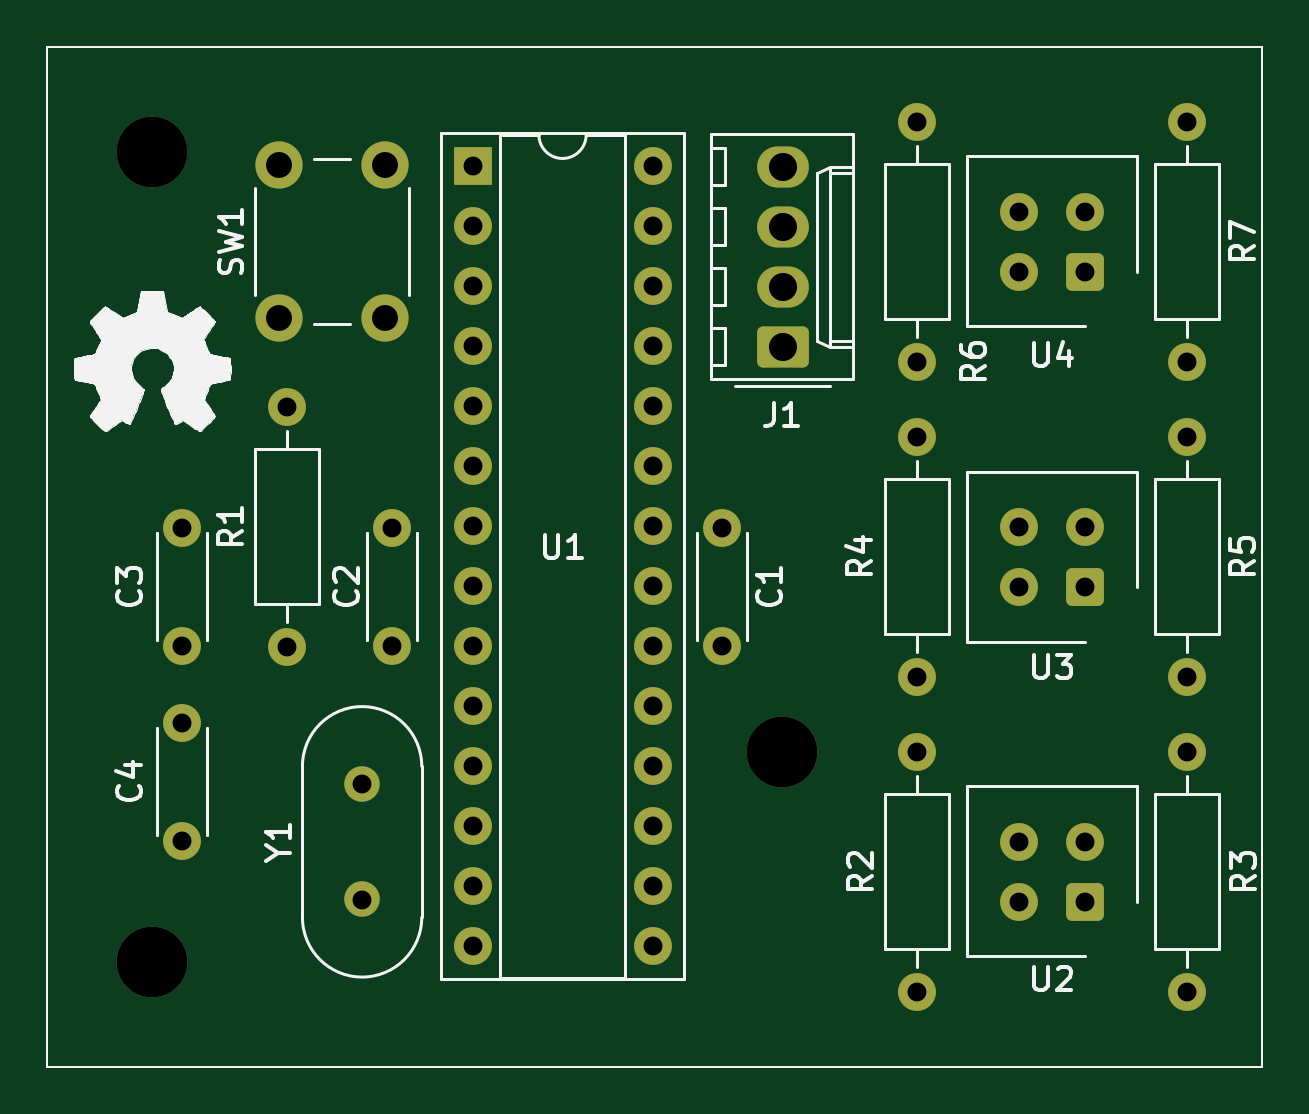
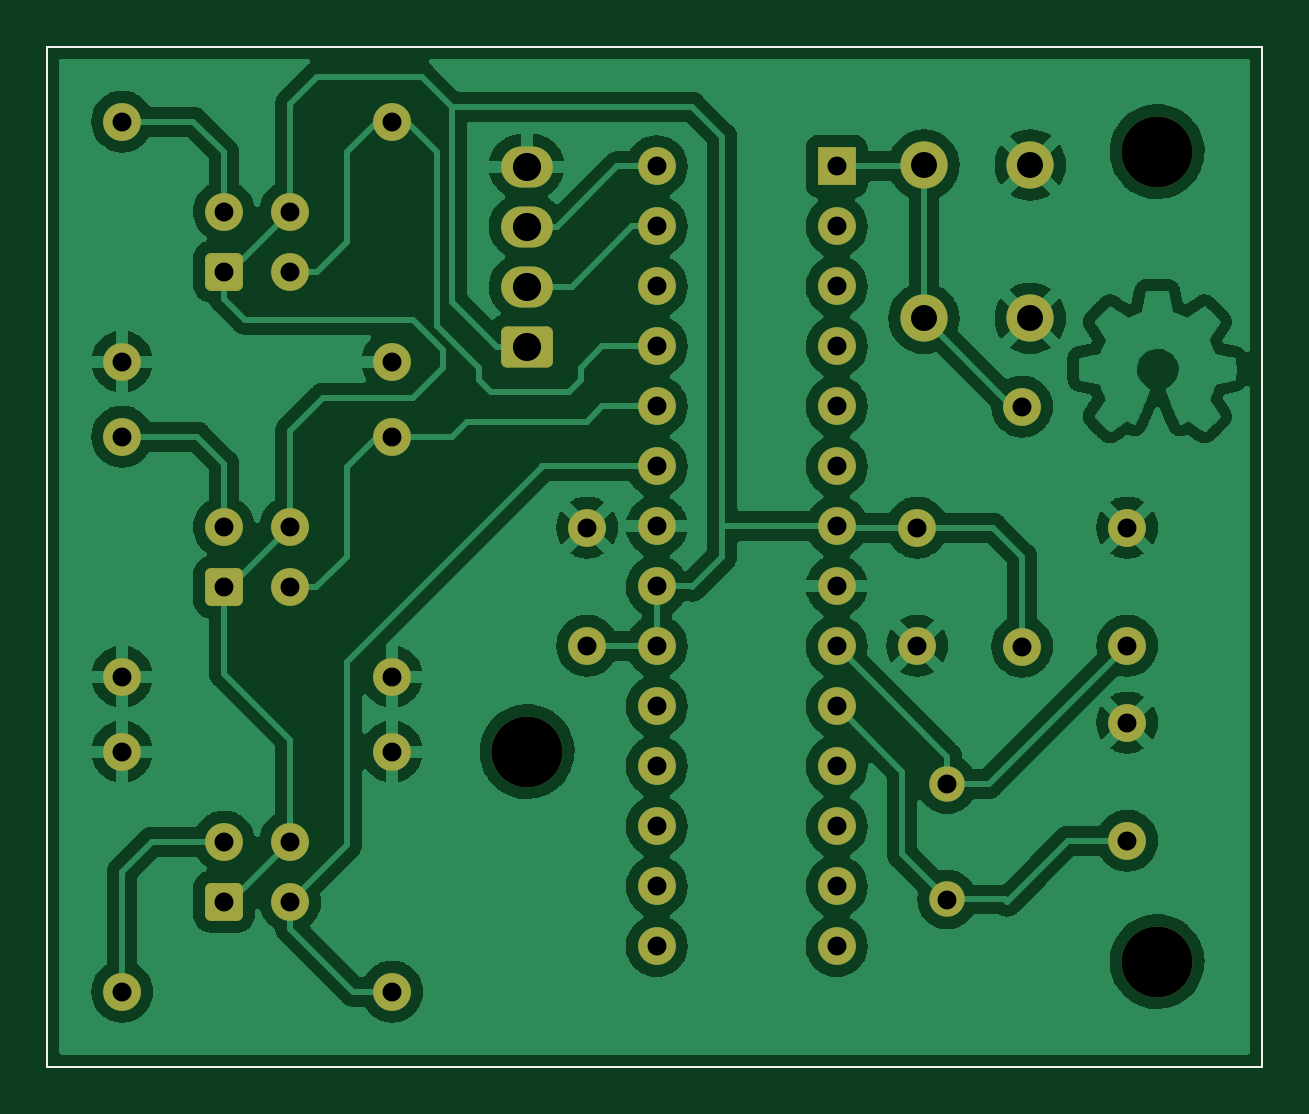
Circuit board: 11 layer files. Board 51.4 x 43.2 mm.
- bottom_copper: line-tracking-sensor-B_Cu.gbr (254434 bytes)
- bottom_mask: line-tracking-sensor-B_Mask.gbr (3958 bytes)
- paste: line-tracking-sensor-B_Paste.gbr (721 bytes)
- bottom_silk: line-tracking-sensor-B_Silkscreen.gbr (722 bytes)
- outline: line-tracking-sensor-Edge_Cuts.gbr (694 bytes)
- top_copper: line-tracking-sensor-F_Cu.gbr (6471 bytes)
- top_mask: line-tracking-sensor-F_Mask.gbr (3958 bytes)
- paste: line-tracking-sensor-F_Paste.gbr (721 bytes)
- top_silk: line-tracking-sensor-F_Silkscreen.gbr (49322 bytes)
- drill: line-tracking-sensor-NPTH.drl (384 bytes)
- drill: line-tracking-sensor-PTH.drl (1561 bytes)

=== bottom_copper: line-tracking-sensor-B_Cu.gbr (254434 bytes, source omitted) ===
=== bottom_mask: line-tracking-sensor-B_Mask.gbr ===
%TF.GenerationSoftware,KiCad,Pcbnew,6.0.0*%
%TF.CreationDate,2022-01-08T16:14:39+01:00*%
%TF.ProjectId,line-tracking-sensor,6c696e65-2d74-4726-9163-6b696e672d73,0.1.0*%
%TF.SameCoordinates,Original*%
%TF.FileFunction,Soldermask,Bot*%
%TF.FilePolarity,Negative*%
%FSLAX46Y46*%
G04 Gerber Fmt 4.6, Leading zero omitted, Abs format (unit mm)*
G04 Created by KiCad (PCBNEW 6.0.0) date 2022-01-08 16:14:39*
%MOMM*%
%LPD*%
G01*
G04 APERTURE LIST*
G04 Aperture macros list*
%AMRoundRect*
0 Rectangle with rounded corners*
0 $1 Rounding radius*
0 $2 $3 $4 $5 $6 $7 $8 $9 X,Y pos of 4 corners*
0 Add a 4 corners polygon primitive as box body*
4,1,4,$2,$3,$4,$5,$6,$7,$8,$9,$2,$3,0*
0 Add four circle primitives for the rounded corners*
1,1,$1+$1,$2,$3*
1,1,$1+$1,$4,$5*
1,1,$1+$1,$6,$7*
1,1,$1+$1,$8,$9*
0 Add four rect primitives between the rounded corners*
20,1,$1+$1,$2,$3,$4,$5,0*
20,1,$1+$1,$4,$5,$6,$7,0*
20,1,$1+$1,$6,$7,$8,$9,0*
20,1,$1+$1,$8,$9,$2,$3,0*%
G04 Aperture macros list end*
%TA.AperFunction,Profile*%
%ADD10C,0.100000*%
%TD*%
%ADD11C,1.600000*%
%ADD12RoundRect,0.249600X0.550400X0.550400X-0.550400X0.550400X-0.550400X-0.550400X0.550400X-0.550400X0*%
%ADD13C,3.000000*%
%ADD14C,1.500000*%
%ADD15R,1.600000X1.600000*%
%ADD16O,1.600000X1.600000*%
%ADD17C,2.000000*%
%ADD18RoundRect,0.250000X0.845000X-0.620000X0.845000X0.620000X-0.845000X0.620000X-0.845000X-0.620000X0*%
%ADD19O,2.190000X1.740000*%
G04 APERTURE END LIST*
D10*
X48577500Y-69850000D02*
X100012500Y-69850000D01*
X100012500Y-69850000D02*
X100012500Y-113030000D01*
X100012500Y-113030000D02*
X48577500Y-113030000D01*
X48577500Y-113030000D02*
X48577500Y-69850000D01*
D11*
%TO.C,U2*%
X89722500Y-106045000D03*
X89722500Y-103505000D03*
X92522500Y-103505000D03*
D12*
X92522500Y-106045000D03*
%TD*%
D13*
%TO.C,REF3*%
X53022500Y-74295000D03*
%TD*%
%TO.C,REF4*%
X53022500Y-108585000D03*
%TD*%
%TO.C,REF5*%
X79692500Y-99695000D03*
%TD*%
D14*
%TO.C,Y1*%
X61912500Y-105955000D03*
X61912500Y-101075000D03*
%TD*%
D12*
%TO.C,U4*%
X92522500Y-79375000D03*
D11*
X92522500Y-76835000D03*
X89722500Y-76835000D03*
X89722500Y-79375000D03*
%TD*%
%TO.C,U3*%
X89722500Y-92740000D03*
X89722500Y-90200000D03*
X92522500Y-90200000D03*
D12*
X92522500Y-92740000D03*
%TD*%
D15*
%TO.C,U1*%
X66587500Y-74915000D03*
D16*
X74207500Y-107935000D03*
X66587500Y-77455000D03*
X74207500Y-105395000D03*
X66587500Y-79995000D03*
X74207500Y-102855000D03*
X66587500Y-82535000D03*
X74207500Y-100315000D03*
X66587500Y-85075000D03*
X74207500Y-97775000D03*
X66587500Y-87615000D03*
X74207500Y-95235000D03*
X66587500Y-90155000D03*
X74207500Y-92695000D03*
X66587500Y-92695000D03*
X74207500Y-90155000D03*
X66587500Y-95235000D03*
X74207500Y-87615000D03*
X66587500Y-97775000D03*
X74207500Y-85075000D03*
X66587500Y-100315000D03*
X74207500Y-82535000D03*
X66587500Y-102855000D03*
X74207500Y-79995000D03*
X66587500Y-105395000D03*
X74207500Y-77455000D03*
X66587500Y-107935000D03*
X74207500Y-74915000D03*
%TD*%
D17*
%TO.C,SW1*%
X62892500Y-81355000D03*
X58392500Y-81355000D03*
X62892500Y-74855000D03*
X58392500Y-74855000D03*
%TD*%
D11*
%TO.C,R7*%
X96837500Y-73025000D03*
D16*
X96837500Y-83185000D03*
%TD*%
D11*
%TO.C,R6*%
X85407500Y-73025000D03*
D16*
X85407500Y-83185000D03*
%TD*%
D11*
%TO.C,R5*%
X96837500Y-86360000D03*
D16*
X96837500Y-96520000D03*
%TD*%
D11*
%TO.C,R4*%
X85407500Y-86360000D03*
D16*
X85407500Y-96520000D03*
%TD*%
D11*
%TO.C,R3*%
X96837500Y-109855000D03*
D16*
X96837500Y-99695000D03*
%TD*%
D11*
%TO.C,R2*%
X85407500Y-109855000D03*
D16*
X85407500Y-99695000D03*
%TD*%
D11*
%TO.C,R1*%
X58737500Y-95250000D03*
D16*
X58737500Y-85090000D03*
%TD*%
D18*
%TO.C,J1*%
X79712500Y-82550000D03*
D19*
X79712500Y-80010000D03*
X79712500Y-77470000D03*
X79712500Y-74930000D03*
%TD*%
D11*
%TO.C,C4*%
X54292500Y-103465000D03*
X54292500Y-98465000D03*
%TD*%
%TO.C,C3*%
X54292500Y-95210000D03*
X54292500Y-90210000D03*
%TD*%
%TO.C,C2*%
X63182500Y-90210000D03*
X63182500Y-95210000D03*
%TD*%
%TO.C,C1*%
X77152500Y-95210000D03*
X77152500Y-90210000D03*
%TD*%
M02*

=== paste: line-tracking-sensor-B_Paste.gbr ===
%TF.GenerationSoftware,KiCad,Pcbnew,6.0.0*%
%TF.CreationDate,2022-01-08T16:14:39+01:00*%
%TF.ProjectId,line-tracking-sensor,6c696e65-2d74-4726-9163-6b696e672d73,0.1.0*%
%TF.SameCoordinates,Original*%
%TF.FileFunction,Paste,Bot*%
%TF.FilePolarity,Positive*%
%FSLAX46Y46*%
G04 Gerber Fmt 4.6, Leading zero omitted, Abs format (unit mm)*
G04 Created by KiCad (PCBNEW 6.0.0) date 2022-01-08 16:14:39*
%MOMM*%
%LPD*%
G01*
G04 APERTURE LIST*
%TA.AperFunction,Profile*%
%ADD10C,0.100000*%
%TD*%
G04 APERTURE END LIST*
D10*
X48577500Y-69850000D02*
X100012500Y-69850000D01*
X100012500Y-69850000D02*
X100012500Y-113030000D01*
X100012500Y-113030000D02*
X48577500Y-113030000D01*
X48577500Y-113030000D02*
X48577500Y-69850000D01*
M02*

=== bottom_silk: line-tracking-sensor-B_Silkscreen.gbr ===
%TF.GenerationSoftware,KiCad,Pcbnew,6.0.0*%
%TF.CreationDate,2022-01-08T16:14:39+01:00*%
%TF.ProjectId,line-tracking-sensor,6c696e65-2d74-4726-9163-6b696e672d73,0.1.0*%
%TF.SameCoordinates,Original*%
%TF.FileFunction,Legend,Bot*%
%TF.FilePolarity,Positive*%
%FSLAX46Y46*%
G04 Gerber Fmt 4.6, Leading zero omitted, Abs format (unit mm)*
G04 Created by KiCad (PCBNEW 6.0.0) date 2022-01-08 16:14:39*
%MOMM*%
%LPD*%
G01*
G04 APERTURE LIST*
%TA.AperFunction,Profile*%
%ADD10C,0.100000*%
%TD*%
G04 APERTURE END LIST*
D10*
X48577500Y-69850000D02*
X100012500Y-69850000D01*
X100012500Y-69850000D02*
X100012500Y-113030000D01*
X100012500Y-113030000D02*
X48577500Y-113030000D01*
X48577500Y-113030000D02*
X48577500Y-69850000D01*
M02*

=== outline: line-tracking-sensor-Edge_Cuts.gbr ===
%TF.GenerationSoftware,KiCad,Pcbnew,6.0.0*%
%TF.CreationDate,2022-01-08T16:14:40+01:00*%
%TF.ProjectId,line-tracking-sensor,6c696e65-2d74-4726-9163-6b696e672d73,0.1.0*%
%TF.SameCoordinates,Original*%
%TF.FileFunction,Profile,NP*%
%FSLAX46Y46*%
G04 Gerber Fmt 4.6, Leading zero omitted, Abs format (unit mm)*
G04 Created by KiCad (PCBNEW 6.0.0) date 2022-01-08 16:14:40*
%MOMM*%
%LPD*%
G01*
G04 APERTURE LIST*
%TA.AperFunction,Profile*%
%ADD10C,0.100000*%
%TD*%
G04 APERTURE END LIST*
D10*
X48577500Y-69850000D02*
X100012500Y-69850000D01*
X100012500Y-69850000D02*
X100012500Y-113030000D01*
X100012500Y-113030000D02*
X48577500Y-113030000D01*
X48577500Y-113030000D02*
X48577500Y-69850000D01*
M02*

=== top_copper: line-tracking-sensor-F_Cu.gbr (6471 bytes, source omitted) ===
=== top_mask: line-tracking-sensor-F_Mask.gbr ===
%TF.GenerationSoftware,KiCad,Pcbnew,6.0.0*%
%TF.CreationDate,2022-01-08T16:14:39+01:00*%
%TF.ProjectId,line-tracking-sensor,6c696e65-2d74-4726-9163-6b696e672d73,0.1.0*%
%TF.SameCoordinates,Original*%
%TF.FileFunction,Soldermask,Top*%
%TF.FilePolarity,Negative*%
%FSLAX46Y46*%
G04 Gerber Fmt 4.6, Leading zero omitted, Abs format (unit mm)*
G04 Created by KiCad (PCBNEW 6.0.0) date 2022-01-08 16:14:39*
%MOMM*%
%LPD*%
G01*
G04 APERTURE LIST*
G04 Aperture macros list*
%AMRoundRect*
0 Rectangle with rounded corners*
0 $1 Rounding radius*
0 $2 $3 $4 $5 $6 $7 $8 $9 X,Y pos of 4 corners*
0 Add a 4 corners polygon primitive as box body*
4,1,4,$2,$3,$4,$5,$6,$7,$8,$9,$2,$3,0*
0 Add four circle primitives for the rounded corners*
1,1,$1+$1,$2,$3*
1,1,$1+$1,$4,$5*
1,1,$1+$1,$6,$7*
1,1,$1+$1,$8,$9*
0 Add four rect primitives between the rounded corners*
20,1,$1+$1,$2,$3,$4,$5,0*
20,1,$1+$1,$4,$5,$6,$7,0*
20,1,$1+$1,$6,$7,$8,$9,0*
20,1,$1+$1,$8,$9,$2,$3,0*%
G04 Aperture macros list end*
%TA.AperFunction,Profile*%
%ADD10C,0.100000*%
%TD*%
%ADD11C,1.600000*%
%ADD12RoundRect,0.249600X0.550400X0.550400X-0.550400X0.550400X-0.550400X-0.550400X0.550400X-0.550400X0*%
%ADD13C,3.000000*%
%ADD14C,1.500000*%
%ADD15R,1.600000X1.600000*%
%ADD16O,1.600000X1.600000*%
%ADD17C,2.000000*%
%ADD18RoundRect,0.250000X0.845000X-0.620000X0.845000X0.620000X-0.845000X0.620000X-0.845000X-0.620000X0*%
%ADD19O,2.190000X1.740000*%
G04 APERTURE END LIST*
D10*
X48577500Y-69850000D02*
X100012500Y-69850000D01*
X100012500Y-69850000D02*
X100012500Y-113030000D01*
X100012500Y-113030000D02*
X48577500Y-113030000D01*
X48577500Y-113030000D02*
X48577500Y-69850000D01*
D11*
%TO.C,U2*%
X89722500Y-106045000D03*
X89722500Y-103505000D03*
X92522500Y-103505000D03*
D12*
X92522500Y-106045000D03*
%TD*%
D13*
%TO.C,REF3*%
X53022500Y-74295000D03*
%TD*%
%TO.C,REF4*%
X53022500Y-108585000D03*
%TD*%
%TO.C,REF5*%
X79692500Y-99695000D03*
%TD*%
D14*
%TO.C,Y1*%
X61912500Y-105955000D03*
X61912500Y-101075000D03*
%TD*%
D12*
%TO.C,U4*%
X92522500Y-79375000D03*
D11*
X92522500Y-76835000D03*
X89722500Y-76835000D03*
X89722500Y-79375000D03*
%TD*%
%TO.C,U3*%
X89722500Y-92740000D03*
X89722500Y-90200000D03*
X92522500Y-90200000D03*
D12*
X92522500Y-92740000D03*
%TD*%
D15*
%TO.C,U1*%
X66587500Y-74915000D03*
D16*
X74207500Y-107935000D03*
X66587500Y-77455000D03*
X74207500Y-105395000D03*
X66587500Y-79995000D03*
X74207500Y-102855000D03*
X66587500Y-82535000D03*
X74207500Y-100315000D03*
X66587500Y-85075000D03*
X74207500Y-97775000D03*
X66587500Y-87615000D03*
X74207500Y-95235000D03*
X66587500Y-90155000D03*
X74207500Y-92695000D03*
X66587500Y-92695000D03*
X74207500Y-90155000D03*
X66587500Y-95235000D03*
X74207500Y-87615000D03*
X66587500Y-97775000D03*
X74207500Y-85075000D03*
X66587500Y-100315000D03*
X74207500Y-82535000D03*
X66587500Y-102855000D03*
X74207500Y-79995000D03*
X66587500Y-105395000D03*
X74207500Y-77455000D03*
X66587500Y-107935000D03*
X74207500Y-74915000D03*
%TD*%
D17*
%TO.C,SW1*%
X62892500Y-81355000D03*
X58392500Y-81355000D03*
X62892500Y-74855000D03*
X58392500Y-74855000D03*
%TD*%
D11*
%TO.C,R7*%
X96837500Y-73025000D03*
D16*
X96837500Y-83185000D03*
%TD*%
D11*
%TO.C,R6*%
X85407500Y-73025000D03*
D16*
X85407500Y-83185000D03*
%TD*%
D11*
%TO.C,R5*%
X96837500Y-86360000D03*
D16*
X96837500Y-96520000D03*
%TD*%
D11*
%TO.C,R4*%
X85407500Y-86360000D03*
D16*
X85407500Y-96520000D03*
%TD*%
D11*
%TO.C,R3*%
X96837500Y-109855000D03*
D16*
X96837500Y-99695000D03*
%TD*%
D11*
%TO.C,R2*%
X85407500Y-109855000D03*
D16*
X85407500Y-99695000D03*
%TD*%
D11*
%TO.C,R1*%
X58737500Y-95250000D03*
D16*
X58737500Y-85090000D03*
%TD*%
D18*
%TO.C,J1*%
X79712500Y-82550000D03*
D19*
X79712500Y-80010000D03*
X79712500Y-77470000D03*
X79712500Y-74930000D03*
%TD*%
D11*
%TO.C,C4*%
X54292500Y-103465000D03*
X54292500Y-98465000D03*
%TD*%
%TO.C,C3*%
X54292500Y-95210000D03*
X54292500Y-90210000D03*
%TD*%
%TO.C,C2*%
X63182500Y-90210000D03*
X63182500Y-95210000D03*
%TD*%
%TO.C,C1*%
X77152500Y-95210000D03*
X77152500Y-90210000D03*
%TD*%
M02*

=== paste: line-tracking-sensor-F_Paste.gbr ===
%TF.GenerationSoftware,KiCad,Pcbnew,6.0.0*%
%TF.CreationDate,2022-01-08T16:14:39+01:00*%
%TF.ProjectId,line-tracking-sensor,6c696e65-2d74-4726-9163-6b696e672d73,0.1.0*%
%TF.SameCoordinates,Original*%
%TF.FileFunction,Paste,Top*%
%TF.FilePolarity,Positive*%
%FSLAX46Y46*%
G04 Gerber Fmt 4.6, Leading zero omitted, Abs format (unit mm)*
G04 Created by KiCad (PCBNEW 6.0.0) date 2022-01-08 16:14:39*
%MOMM*%
%LPD*%
G01*
G04 APERTURE LIST*
%TA.AperFunction,Profile*%
%ADD10C,0.100000*%
%TD*%
G04 APERTURE END LIST*
D10*
X48577500Y-69850000D02*
X100012500Y-69850000D01*
X100012500Y-69850000D02*
X100012500Y-113030000D01*
X100012500Y-113030000D02*
X48577500Y-113030000D01*
X48577500Y-113030000D02*
X48577500Y-69850000D01*
M02*

=== top_silk: line-tracking-sensor-F_Silkscreen.gbr (49322 bytes, source omitted) ===
=== drill: line-tracking-sensor-NPTH.drl ===
M48
; DRILL file {KiCad 6.0.0} date So 8. ledna 2022, 16:14:18
; FORMAT={-:-/ absolute / inch / decimal}
; #@! TF.CreationDate,2022-01-08T16:14:18+01:00
; #@! TF.GenerationSoftware,Kicad,Pcbnew,6.0.0
; #@! TF.FileFunction,NonPlated,1,2,NPTH
FMAT,2
INCH
; #@! TA.AperFunction,NonPlated,NPTH,ComponentDrill
T1C0.1181
%
G90
G05
T1
X2.0875Y-2.925
X2.0875Y-4.275
X3.1375Y-3.925
T0
M30

=== drill: line-tracking-sensor-PTH.drl ===
M48
; DRILL file {KiCad 6.0.0} date So 8. ledna 2022, 16:14:18
; FORMAT={-:-/ absolute / inch / decimal}
; #@! TF.CreationDate,2022-01-08T16:14:18+01:00
; #@! TF.GenerationSoftware,Kicad,Pcbnew,6.0.0
; #@! TF.FileFunction,Plated,1,2,PTH
FMAT,2
INCH
; #@! TA.AperFunction,Plated,PTH,ComponentDrill
T1C0.0315
; #@! TA.AperFunction,Plated,PTH,ComponentDrill
T2C0.0433
; #@! TA.AperFunction,Plated,PTH,ComponentDrill
T3C0.0469
%
G90
G05
T1
X2.1375Y-3.5516
X2.1375Y-3.7484
X2.1375Y-3.8766
X2.1375Y-4.0734
X2.3125Y-3.35
X2.3125Y-3.75
X2.4375Y-3.9793
X2.4375Y-4.1715
X2.4875Y-3.5516
X2.4875Y-3.7484
X2.6216Y-2.9494
X2.6216Y-3.0494
X2.6216Y-3.1494
X2.6216Y-3.2494
X2.6216Y-3.3494
X2.6216Y-3.4494
X2.6216Y-3.5494
X2.6216Y-3.6494
X2.6216Y-3.7494
X2.6216Y-3.8494
X2.6216Y-3.9494
X2.6216Y-4.0494
X2.6216Y-4.1494
X2.6216Y-4.2494
X2.9216Y-2.9494
X2.9216Y-3.0494
X2.9216Y-3.1494
X2.9216Y-3.2494
X2.9216Y-3.3494
X2.9216Y-3.4494
X2.9216Y-3.5494
X2.9216Y-3.6494
X2.9216Y-3.7494
X2.9216Y-3.8494
X2.9216Y-3.9494
X2.9216Y-4.0494
X2.9216Y-4.1494
X2.9216Y-4.2494
X3.0375Y-3.5516
X3.0375Y-3.7484
X3.3625Y-2.875
X3.3625Y-3.275
X3.3625Y-3.4
X3.3625Y-3.8
X3.3625Y-3.925
X3.3625Y-4.325
X3.5324Y-3.025
X3.5324Y-3.125
X3.5324Y-3.5512
X3.5324Y-3.6512
X3.5324Y-4.075
X3.5324Y-4.175
X3.6426Y-3.025
X3.6426Y-3.125
X3.6426Y-3.5512
X3.6426Y-3.6512
X3.6426Y-4.075
X3.6426Y-4.175
X3.8125Y-2.875
X3.8125Y-3.275
X3.8125Y-3.4
X3.8125Y-3.8
X3.8125Y-3.925
X3.8125Y-4.325
T2
X2.2989Y-2.947
X2.2989Y-3.203
X2.4761Y-2.947
X2.4761Y-3.203
T3
X3.1383Y-2.95
X3.1383Y-3.05
X3.1383Y-3.15
X3.1383Y-3.25
T0
M30

